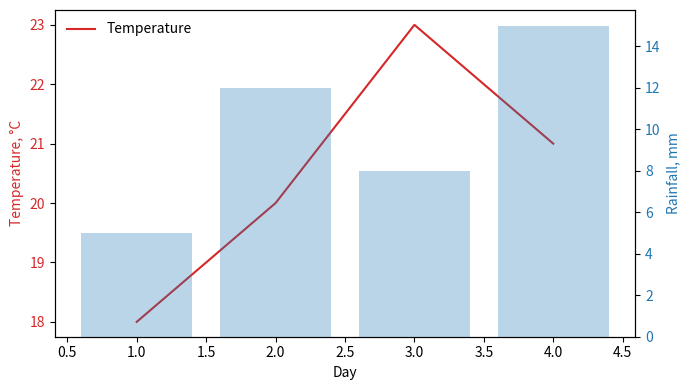

Write Python code to recreate this figure.
import matplotlib.pyplot as plt
fig, ax1 = plt.subplots(figsize=(7, 4))
ax2 = ax1.twinx()  # second y-axis

t = [1, 2, 3, 4]
temp = [18, 20, 23, 21]
rain = [5, 12, 8, 15]

l1 = ax1.plot(t, temp, color="tab:red", label="Temperature")[0]
l2 = ax2.bar(t, rain, alpha=0.3, label="Rainfall", color="tab:blue")

ax1.set_xlabel("Day")
ax1.set_ylabel("Temperature, °C", color="tab:red")
ax2.set_ylabel("Rainfall, mm", color="tab:blue")
ax1.tick_params(axis="y", labelcolor="tab:red")
ax2.tick_params(axis="y", labelcolor="tab:blue")

# combined legend
lines = [l1]
labels = [l1.get_label(), "Rainfall"]
ax1.legend(lines, labels, loc="upper left", frameon=False)

plt.tight_layout()
plt.show()
